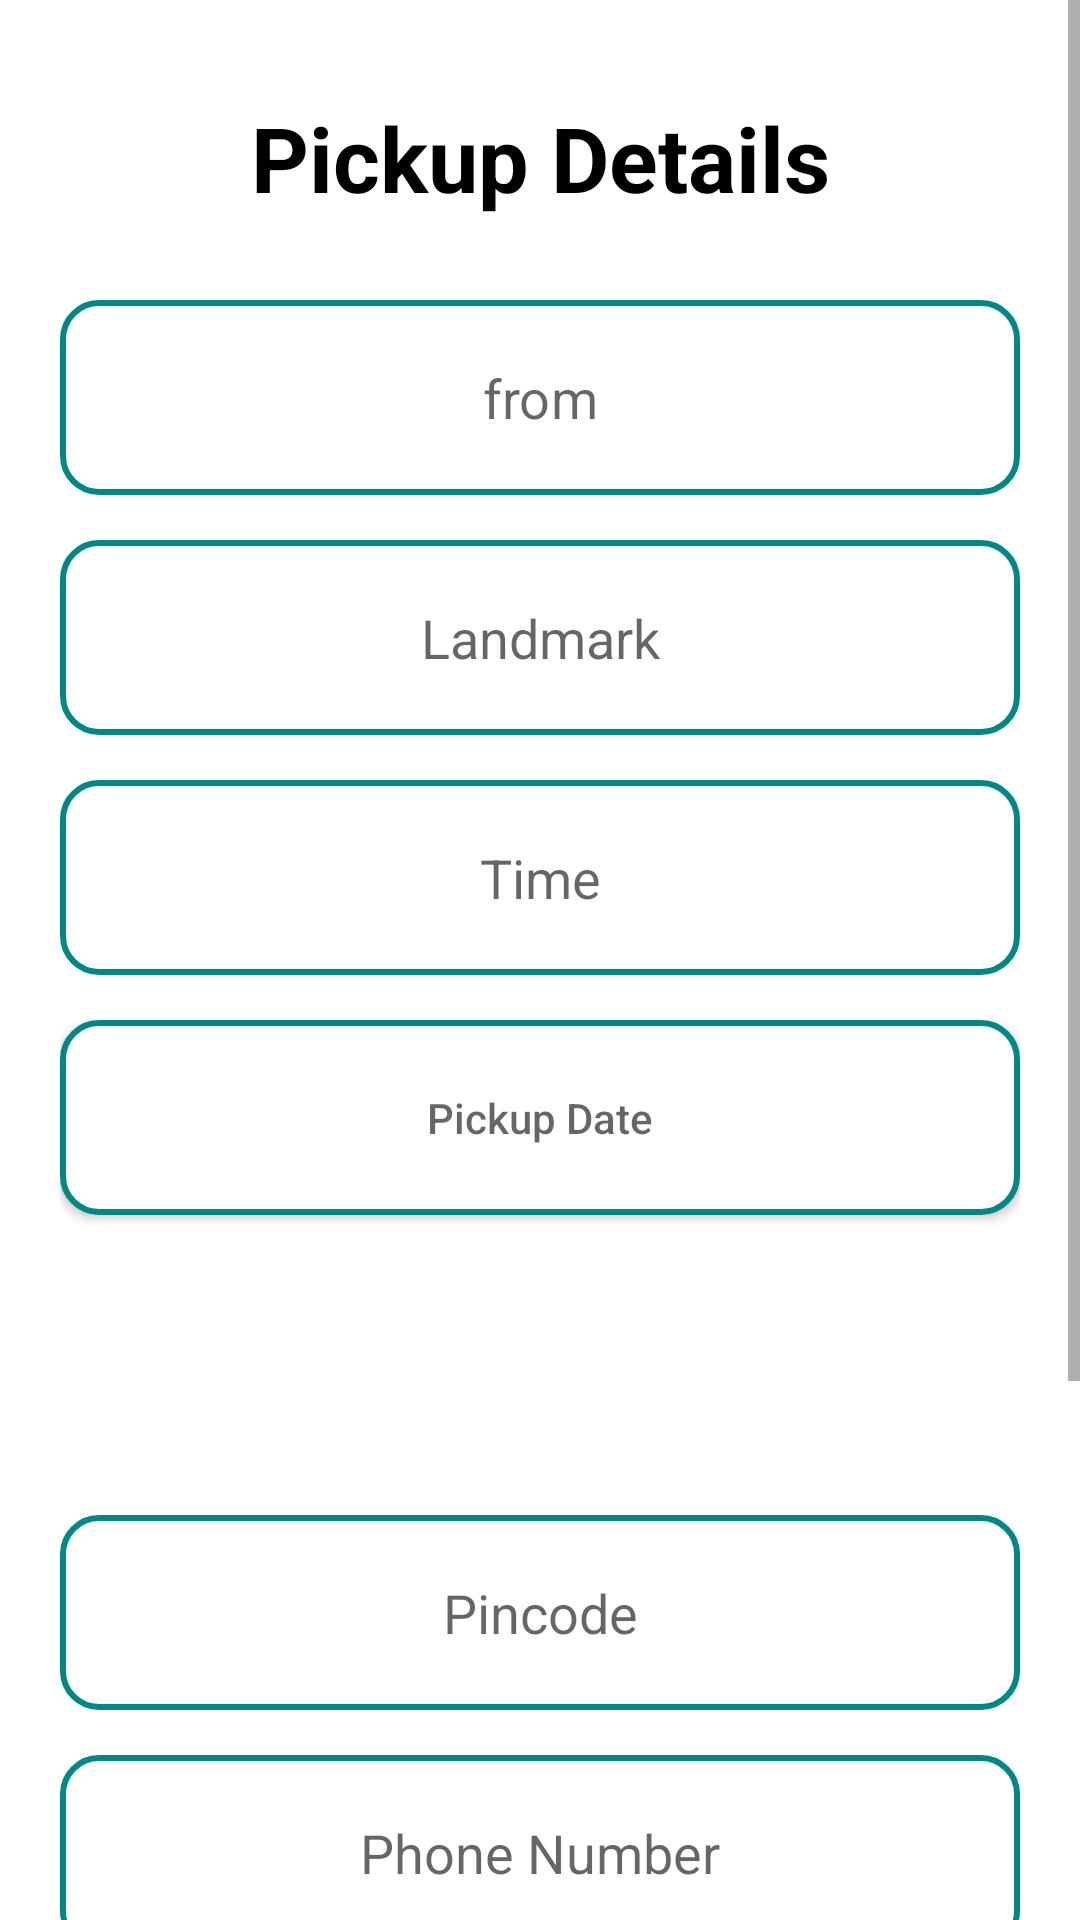

Here is an Android app screen rendered from its layout file. Give the layout XML and the strings, colors and styles it references.
<!-- AndroidManifest.xml: application theme Theme.CourierService -->
<!-- res/layout/activity_pickup1.xml -->
<?xml version="1.0" encoding="utf-8"?>
<androidx.constraintlayout.widget.ConstraintLayout xmlns:android="http://schemas.android.com/apk/res/android"
    xmlns:app="http://schemas.android.com/apk/res-auto"
    xmlns:tools="http://schemas.android.com/tools"
    android:layout_width="match_parent"
    android:layout_height="match_parent"
    tools:context=".Pickup1">

    <ScrollView
        android:layout_width="match_parent"
        android:layout_height="wrap_content"
        app:layout_constraintBottom_toBottomOf="parent"
        app:layout_constraintEnd_toEndOf="parent"
        app:layout_constraintHorizontal_bias="1.0"
        app:layout_constraintStart_toStartOf="parent"
        app:layout_constraintTop_toTopOf="parent"
        app:layout_constraintVertical_bias="1.0">

        <LinearLayout
            android:layout_width="match_parent"
            android:layout_height="wrap_content"

            android:orientation="vertical">

            <TableLayout
                android:layout_width="match_parent"
                android:layout_height="wrap_content"
                android:paddingLeft="20dp"
                android:paddingRight="20dp">


                <TextView
                    android:layout_width="350dp"
                    android:layout_height="65dp"
                    android:layout_gravity="center_horizontal"
                    android:layout_marginTop="20dp"
                    android:gravity="center"
                    android:text="Pickup Details"
                    android:textColor="@color/black"
                    android:textSize="30sp"
                    android:textStyle="bold" />

                <EditText

                    android:id="@+id/paddr1"
                    android:layout_width="350dp"
                    android:layout_height="65dp"
                    android:layout_marginTop="15dp"
                    android:background="@drawable/shapingthefield"
                    android:gravity="center"
                    android:hint="from"
                    android:inputType="textPersonName"
                    app:layout_constraintBottom_toTopOf="@+id/button2"
                    app:layout_constraintEnd_toEndOf="@+id/editTextTextPersonName4"
                    app:layout_constraintHorizontal_bias="0.0"
                    app:layout_constraintStart_toStartOf="@+id/editTextTextPersonName4"
                    app:layout_constraintTop_toBottomOf="@+id/editTextTextPersonName4"
                    app:layout_constraintVertical_bias="0.025" />

                <EditText

                    android:id="@+id/paddr2"
                    android:layout_width="350dp"
                    android:layout_height="65dp"
                    android:layout_marginTop="15dp"
                    android:background="@drawable/shapingthefield"
                    android:gravity="center"
                    android:hint="Landmark"
                    android:inputType="textPersonName"
                    app:layout_constraintBottom_toTopOf="@+id/button2"
                    app:layout_constraintEnd_toEndOf="@+id/editTextTextPersonName4"
                    app:layout_constraintHorizontal_bias="0.0"
                    app:layout_constraintStart_toStartOf="@+id/editTextTextPersonName4"
                    app:layout_constraintTop_toBottomOf="@+id/editTextTextPersonName4"
                    app:layout_constraintVertical_bias="0.025" />


                <EditText
                    android:id="@+id/ptime"
                    android:layout_width="350dp"
                    android:layout_height="65dp"
                    android:layout_marginTop="15dp"
                    android:background="@drawable/shapingthefield"
                    android:gravity="center"
                    android:hint="Time"
                    android:inputType="time"
                    app:layout_constraintBottom_toTopOf="@+id/button2"
                    app:layout_constraintEnd_toEndOf="@+id/editTextTextPersonName4"
                    app:layout_constraintHorizontal_bias="0.0"
                    app:layout_constraintStart_toStartOf="@+id/editTextTextPersonName4"
                    app:layout_constraintTop_toBottomOf="@+id/editTextTextPersonName4"
                    app:layout_constraintVertical_bias="0.025" />


                <Button
                    android:id="@+id/pdate"
                    android:layout_width="350dp"
                    android:layout_height="65dp"
                    android:layout_marginTop="15dp"
                    android:background="@drawable/shapingthefield"
                    android:gravity="center"
                    android:hint="Pickup Date"
                    android:inputType="date"
                    app:layout_constraintBottom_toTopOf="@+id/button"
                    app:layout_constraintEnd_toEndOf="@+id/editTextTextPersonName2"
                    app:layout_constraintHorizontal_bias="1.0"
                    app:layout_constraintStart_toStartOf="@+id/editTextTextPersonName2"
                    app:layout_constraintTop_toBottomOf="@+id/editTextTextPersonName2"
                    app:layout_constraintVertical_bias="0.079" />


                <TextView
                    android:layout_width="350dp"
                    android:layout_height="65dp"
                    android:layout_gravity="center_horizontal"
                    android:layout_marginTop="20dp"
                    android:gravity="center"
                    android:textColor="@color/black"
                    android:textSize="30sp"
                    android:textStyle="bold"
                    android:id="@+id/Date_display"/>


                <EditText
                    android:id="@+id/ppin"
                    android:layout_width="350dp"
                    android:layout_height="65dp"
                    android:layout_marginTop="15dp"
                    android:background="@drawable/shapingthefield"
                    android:gravity="center"
                    android:hint="Pincode"
                    android:inputType="number"
                    app:layout_constraintBottom_toTopOf="@+id/button"
                    app:layout_constraintEnd_toEndOf="@+id/editTextTextPersonName"
                    app:layout_constraintHorizontal_bias="1.0"
                    app:layout_constraintStart_toStartOf="@+id/editTextTextPersonName"
                    app:layout_constraintTop_toBottomOf="@+id/editTextTextPersonName"
                    app:layout_constraintVertical_bias="0.027" />

                <EditText
                    android:id="@+id/pphone"
                    android:layout_width="350dp"
                    android:layout_height="65dp"
                    android:layout_marginTop="15dp"
                    android:background="@drawable/shapingthefield"
                    android:gravity="center"
                    android:hint="Phone Number"
                    android:inputType="number"
                    app:layout_constraintBottom_toTopOf="@+id/button2"
                    app:layout_constraintEnd_toEndOf="@+id/editTextTextPersonName1"
                    app:layout_constraintHorizontal_bias="1.0"
                    app:layout_constraintStart_toStartOf="@+id/editTextTextPersonName1"
                    app:layout_constraintTop_toBottomOf="@+id/editTextTextPersonName1"
                    app:layout_constraintVertical_bias="0.0" />

                <EditText
                    android:id="@+id/pmail"
                    android:layout_width="350dp"
                    android:layout_height="65dp"
                    android:layout_marginTop="15dp"
                    android:background="@drawable/shapingthefield"
                    android:gravity="center"
                    android:hint="Gmail"
                    android:inputType="textEmailAddress"
                    app:layout_constraintBottom_toBottomOf="parent"
                    app:layout_constraintEnd_toEndOf="@+id/editTextTextPersonName5"
                    app:layout_constraintHorizontal_bias="1.0"
                    app:layout_constraintStart_toStartOf="@+id/editTextTextPersonName5"
                    app:layout_constraintTop_toBottomOf="@+id/editTextTextPersonName5"
                    app:layout_constraintVertical_bias="0.0" />


                <Button
                    android:id="@+id/pnext"
                    android:layout_width="350dp"
                    android:layout_height="65dp"
                    android:layout_marginTop="15dp"
                    android:background="@drawable/shapingthefield"
                    android:gravity="center"
                    android:text="Next"
                    tools:layout_editor_absoluteX="125dp"
                    tools:layout_editor_absoluteY="1009dp" />

                <Button
                    android:id="@+id/preset"
                    android:layout_width="350dp"
                    android:layout_height="65dp"
                    android:layout_marginTop="15dp"
                    android:background="@drawable/shapingthefield"
                    android:gravity="center"
                    android:text="Reset"
                    tools:layout_editor_absoluteX="125dp"
                    tools:layout_editor_absoluteY="1009dp" />


            </TableLayout>


        </LinearLayout>
    </ScrollView>
</androidx.constraintlayout.widget.ConstraintLayout>
<!-- resources referenced by this layout -->
<resources>
  <!-- drawable shapingthefield (drawable) -->
  <?xml version="1.0" encoding="utf-8"?>
  <selector xmlns:android="http://schemas.android.com/apk/res/android">
      <item android:state_enabled="true" android:state_focused="true">
          <shape android:shape="rectangle">
              <solid android:color="@color/white"/>
              <corners android:radius="12dp"/>
              <stroke android:color="@color/black" android:width="1dp"/>
          </shape>
      </item>
      <item android:state_enabled="true" >
          <shape android:shape="rectangle">
              <solid android:color="@color/white"/>
              <corners android:radius="12dp"/>
              <stroke android:color="@color/teal_700" android:width="2dp"/>
          </shape>
      </item>
  
  </selector>
  <style name="Theme.CourierService" parent="Theme.MaterialComponents.DayNight.NoActionBar">
          
          <item name="colorPrimary">@color/purple_500</item>
          <item name="colorPrimaryVariant">@color/purple_700</item>
          <item name="colorOnPrimary">@color/white</item>
          
          <item name="colorSecondary">@color/teal_200</item>
          <item name="colorSecondaryVariant">@color/teal_700</item>
          <item name="colorOnSecondary">@color/black</item>
          
          <item name="android:statusBarColor" tools:targetApi="l">?attr/colorPrimaryVariant</item>
          
      </style>
  <!-- not gathered from this repository: default colours our renderer supplied (Android Studio template values) -->
  <color name="purple_500">#FF6200EE</color>
  <color name="purple_700">#FF3700B3</color>
  <color name="teal_200">#FF03DAC5</color>
  <color name="teal_700">#FF018786</color>
  <color name="black">#FF000000</color>
  <color name="white">#FFFFFFFF</color>
</resources>
